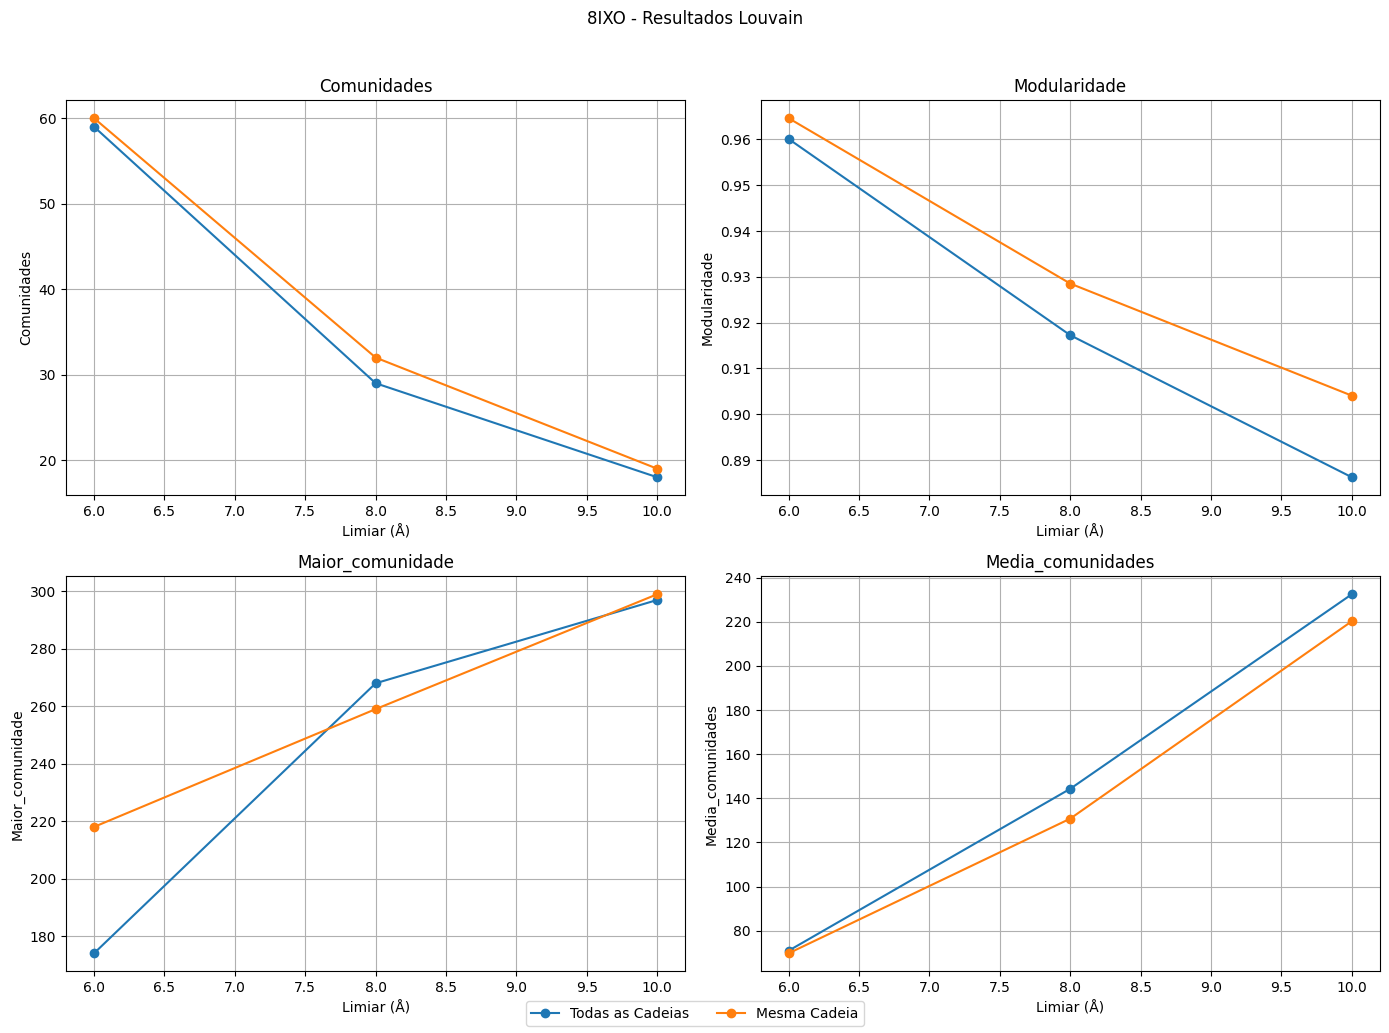

The data file committed next to this chart (first rows):
modelo, limiar, comunidades, modularidade, maior_comunidade, menor_comunidade, media_comunidades, nos, arestas, densidade, grau_medio, clustering, componentes, conectada
Todas as Cadeias, 6, 59, 0.9601, 174, 33, 70.93, 4185, 11291, 0.00129, 5.396, 0.5691, 1, True
Todas as Cadeias, 8, 29, 0.9172, 268, 54, 144.3, 4185, 18843, 0.002152, 9.005, 0.555, 1, True
Todas as Cadeias, 10, 18, 0.8862, 297, 180, 232.5, 4185, 33384, 0.003813, 15.95, 0.5458, 1, True
Mesma Cadeia, 6, 60, 0.9646, 218, 33, 69.75, 4185, 11216, 0.001281, 5.36, 0.5741, 3, False
Mesma Cadeia, 8, 32, 0.9285, 259, 21, 130.8, 4185, 18468, 0.002109, 8.826, 0.5665, 3, False
Mesma Cadeia, 10, 19, 0.904, 299, 47, 220.3, 4185, 32218, 0.00368, 15.4, 0.561, 3, False
